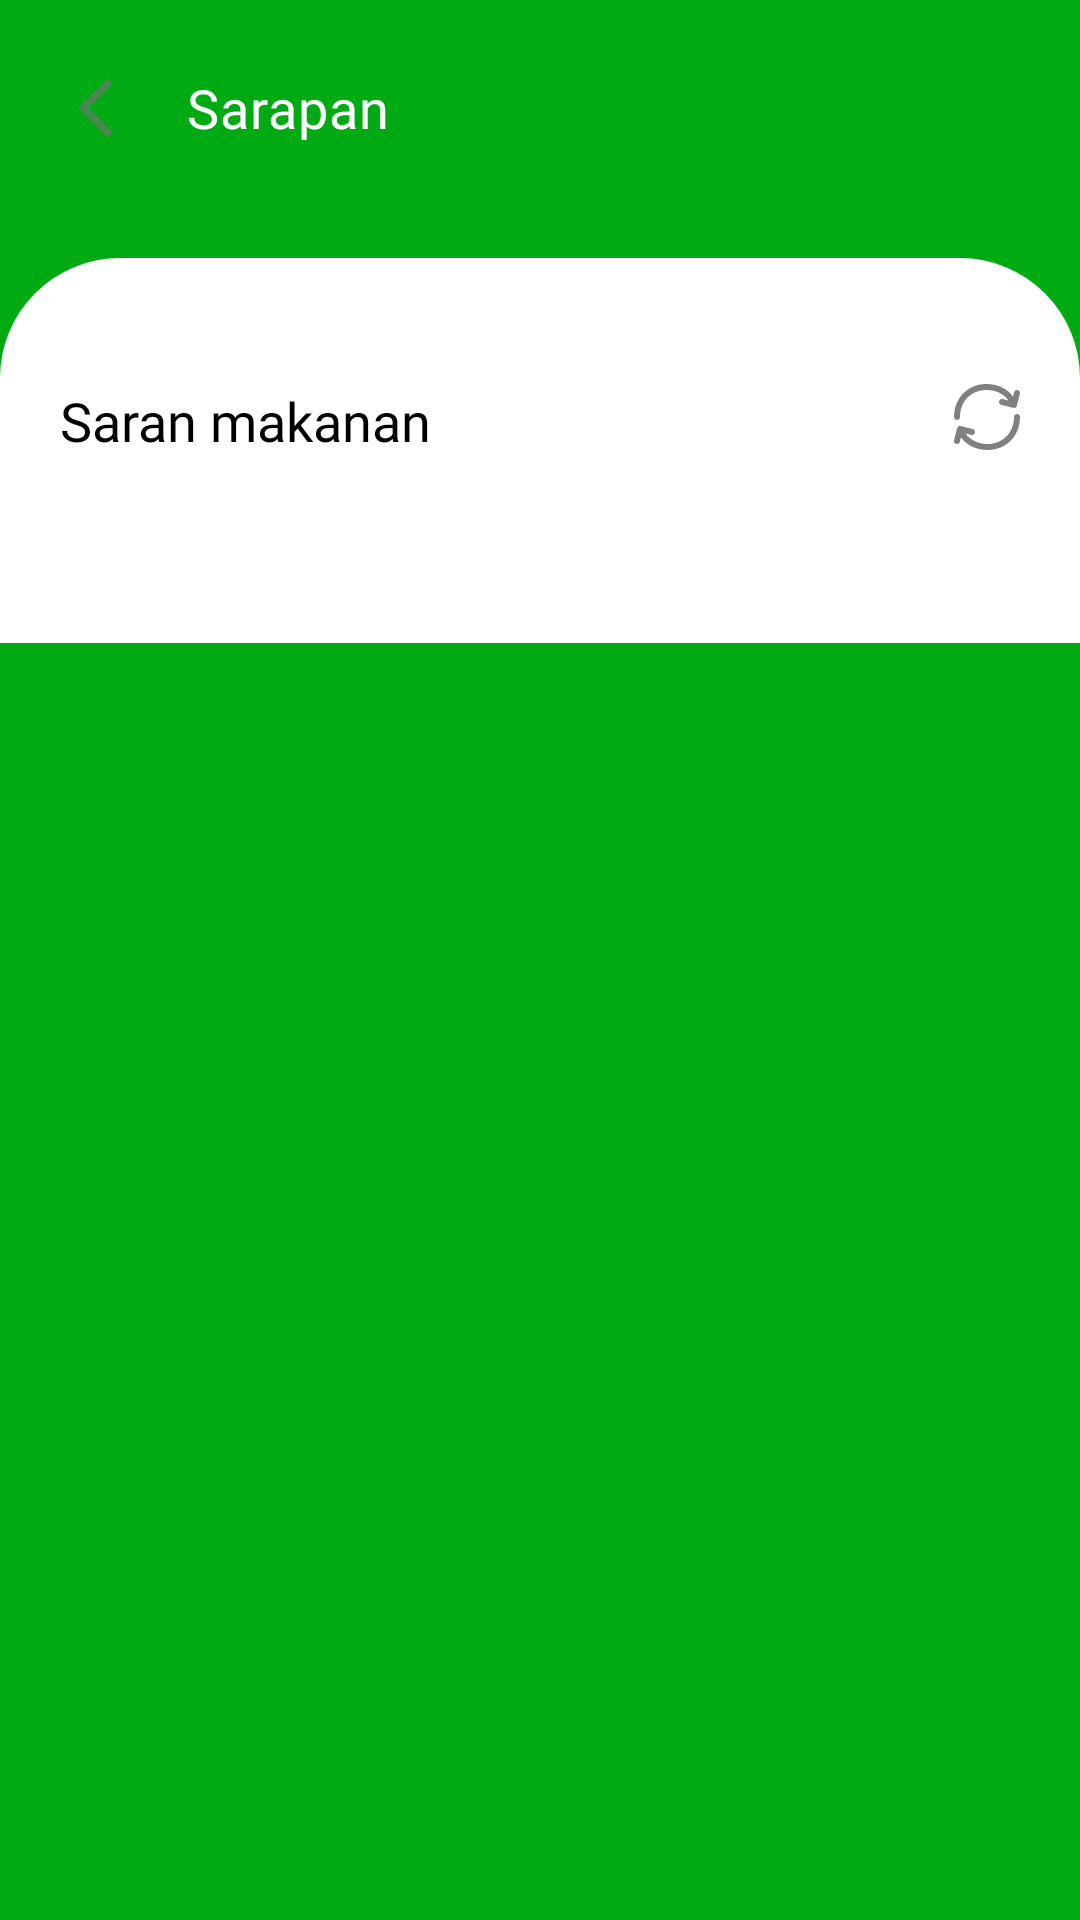

This screen was rendered from an Android layout file. Write that file and the resources it references.
<!-- AndroidManifest.xml: application theme Theme.GemastikMealPlanner -->
<!-- res/layout/activity_food_recomendation.xml -->
<?xml version="1.0" encoding="utf-8"?>
<androidx.constraintlayout.widget.ConstraintLayout xmlns:android="http://schemas.android.com/apk/res/android"
    xmlns:app="http://schemas.android.com/apk/res-auto"
    xmlns:tools="http://schemas.android.com/tools"
    android:layout_width="match_parent"
    android:layout_height="match_parent"
    tools:context=".ui.view.FoodRecomendationActivity"
    android:background="@color/app_green">

    <ScrollView
        android:layout_width="match_parent"
        android:layout_height="wrap_content"
        android:orientation="vertical"
        app:layout_constraintTop_toTopOf="parent"
        app:layout_constraintLeft_toLeftOf="parent">

        <androidx.constraintlayout.widget.ConstraintLayout
            android:layout_width="match_parent"
            android:layout_height="wrap_content">

            <RelativeLayout
                android:id="@+id/foodrecomendation_relativelayout_1"
                android:layout_width="wrap_content"
                android:layout_height="wrap_content"
                app:layout_constraintTop_toTopOf="parent"
                app:layout_constraintLeft_toLeftOf="parent"
                android:layout_marginTop="14dp"
                android:layout_marginLeft="14dp">

                <ImageButton
                    android:id="@+id/foodrecomendation_button_back"
                    android:layout_width="wrap_content"
                    android:layout_height="wrap_content"
                    android:layout_alignParentLeft="true"
                    android:src="@drawable/ic_action_back"
                    android:backgroundTint="@android:color/transparent" />

                <TextView
                    android:id="@+id/foodrecomendation_textview_1"
                    android:layout_width="wrap_content"
                    android:layout_height="wrap_content"
                    android:layout_centerVertical="true"
                    android:layout_marginTop="14dp"
                    android:layout_toRightOf="@id/foodrecomendation_button_back"
                    android:text="Sarapan"
                    android:fontFamily="@font/roboto_w500_medium"
                    android:textColor="@color/white"
                    android:textSize="18sp"
                    android:letterSpacing="0.02"/>

            </RelativeLayout>

            <androidx.constraintlayout.widget.ConstraintLayout
                android:layout_width="match_parent"
                android:layout_height="match_parent"
                app:layout_constraintTop_toBottomOf="@id/foodrecomendation_relativelayout_1"
                android:background="@drawable/radius40dp_rectangle_shape"
                android:layout_marginTop="28dp"
                android:paddingVertical="42dp"
                android:paddingHorizontal="20dp">

                <TextView
                    android:id="@+id/foodrecomendation_textview_2"
                    android:layout_width="wrap_content"
                    android:layout_height="wrap_content"
                    app:layout_constraintTop_toTopOf="parent"
                    app:layout_constraintLeft_toLeftOf="parent"
                    android:text="Saran makanan"
                    android:textColor="@color/black"
                    android:fontFamily="@font/roboto_w500_medium"
                    android:textSize="18dp"/>

                <ImageButton
                    android:id="@+id/foodrecomendation_imagebutton_refresh"
                    android:layout_width="wrap_content"
                    android:layout_height="wrap_content"
                    app:layout_constraintTop_toTopOf="parent"
                    app:layout_constraintRight_toRightOf="parent"
                    android:src="@drawable/ic_refresh"
                    android:background="@android:color/transparent"
                    />

                <androidx.recyclerview.widget.RecyclerView
                    android:id="@+id/foodrecomendation_recyclerview_foodrecomendation"
                    android:layout_width="match_parent"
                    android:layout_height="wrap_content"
                    app:layout_constraintTop_toBottomOf="@id/foodrecomendation_textview_2"
                    android:layout_marginTop="20dp"/>

            </androidx.constraintlayout.widget.ConstraintLayout>

        </androidx.constraintlayout.widget.ConstraintLayout>

    </ScrollView>

</androidx.constraintlayout.widget.ConstraintLayout>
<!-- resources referenced by this layout -->
<resources>
  <color name="app_green">#00AA13</color>
  <color name="black">#FF000000</color>
  <color name="white">#FFFFFFFF</color>
  <!-- drawable ic_action_back: png bitmap (drawable-hdpi, 189 bytes) -->
  <!-- drawable ic_refresh (drawable) -->
  <vector xmlns:android="http://schemas.android.com/apk/res/android"
      android:width="22dp"
      android:height="22dp"
      android:viewportWidth="22"
      android:viewportHeight="22">
    <path
        android:pathData="M2.0002,11C2.0002,5.5654 5.9294,2 10.8062,2C14.0263,2 16.659,3.3463 18.1447,5.5053L16.2428,5.0299C15.707,4.8959 15.164,5.2217 15.0301,5.7575C14.8961,6.2933 15.2219,6.8362 15.7577,6.9701L19.7434,7.9666C19.8393,7.9921 19.9395,8.0036 20.0409,7.9994C20.1644,7.9945 20.2843,7.9665 20.395,7.9188C20.5279,7.8619 20.6428,7.7788 20.7358,7.6778C20.8288,7.577 20.9022,7.4558 20.9481,7.3189C20.9583,7.2886 20.9671,7.2577 20.9744,7.2264L21.9704,3.2425C22.1043,2.7067 21.7786,2.1638 21.2428,2.0299C20.707,1.8959 20.164,2.2217 20.0301,2.7575L19.6707,4.1948C17.7612,1.5489 14.52,0 10.8062,0C4.8511,0 0.0002,4.4346 0.0002,11C0.0002,11.5523 0.448,12 1.0002,12C1.5525,12 2.0002,11.5523 2.0002,11ZM22.0002,11C22.0002,10.4477 21.5525,10 21.0002,10C20.448,10 20.0002,10.4477 20.0002,11C20.0002,16.4347 16.0711,20 11.1942,20C7.9749,20 5.3419,18.6537 3.8559,16.4947L5.7577,16.9701C6.2935,17.1041 6.8364,16.7783 6.9704,16.2425C7.1043,15.7067 6.7786,15.1638 6.2428,15.0299L2.257,14.0334C2.1612,14.0079 2.061,13.9964 1.9596,14.0006C1.8361,14.0055 1.7162,14.0335 1.6054,14.0812C1.4727,14.1381 1.3578,14.2211 1.2649,14.3221C1.1476,14.4495 1.0653,14.6054 1.0261,14.7735L0.0301,18.7575C-0.1039,19.2933 0.2219,19.8362 0.7577,19.9701C1.2935,20.1041 1.8364,19.7783 1.9704,19.2425L2.3298,17.805C4.2396,20.4511 7.4812,22 11.1942,22C17.1494,22 22.0002,17.5653 22.0002,11Z"
        android:fillColor="#000000"
        android:fillAlpha="0.5"
        android:fillType="evenOdd"/>
  </vector>
  <!-- drawable radius40dp_rectangle_shape (drawable) -->
  <?xml version="1.0" encoding="utf-8"?>
  <shape xmlns:android="http://schemas.android.com/apk/res/android" android:shape="rectangle">
  
      <solid android:color="@color/white"/>
  
      <corners android:topLeftRadius="40dp" android:topRightRadius="40dp"/>
  
  </shape>
  <style name="Theme.GemastikMealPlanner" parent="Theme.MaterialComponents.DayNight.NoActionBar">
          
          <item name="colorPrimary">@color/purple_500</item>
          <item name="colorPrimaryDark">@color/purple_700</item>
          <item name="colorAccent">@color/teal_200</item>
      </style>
  <color name="purple_500">#FF6200EE</color>
  <color name="purple_700">#FF3700B3</color>
  <color name="teal_200">#FF03DAC5</color>
</resources>
